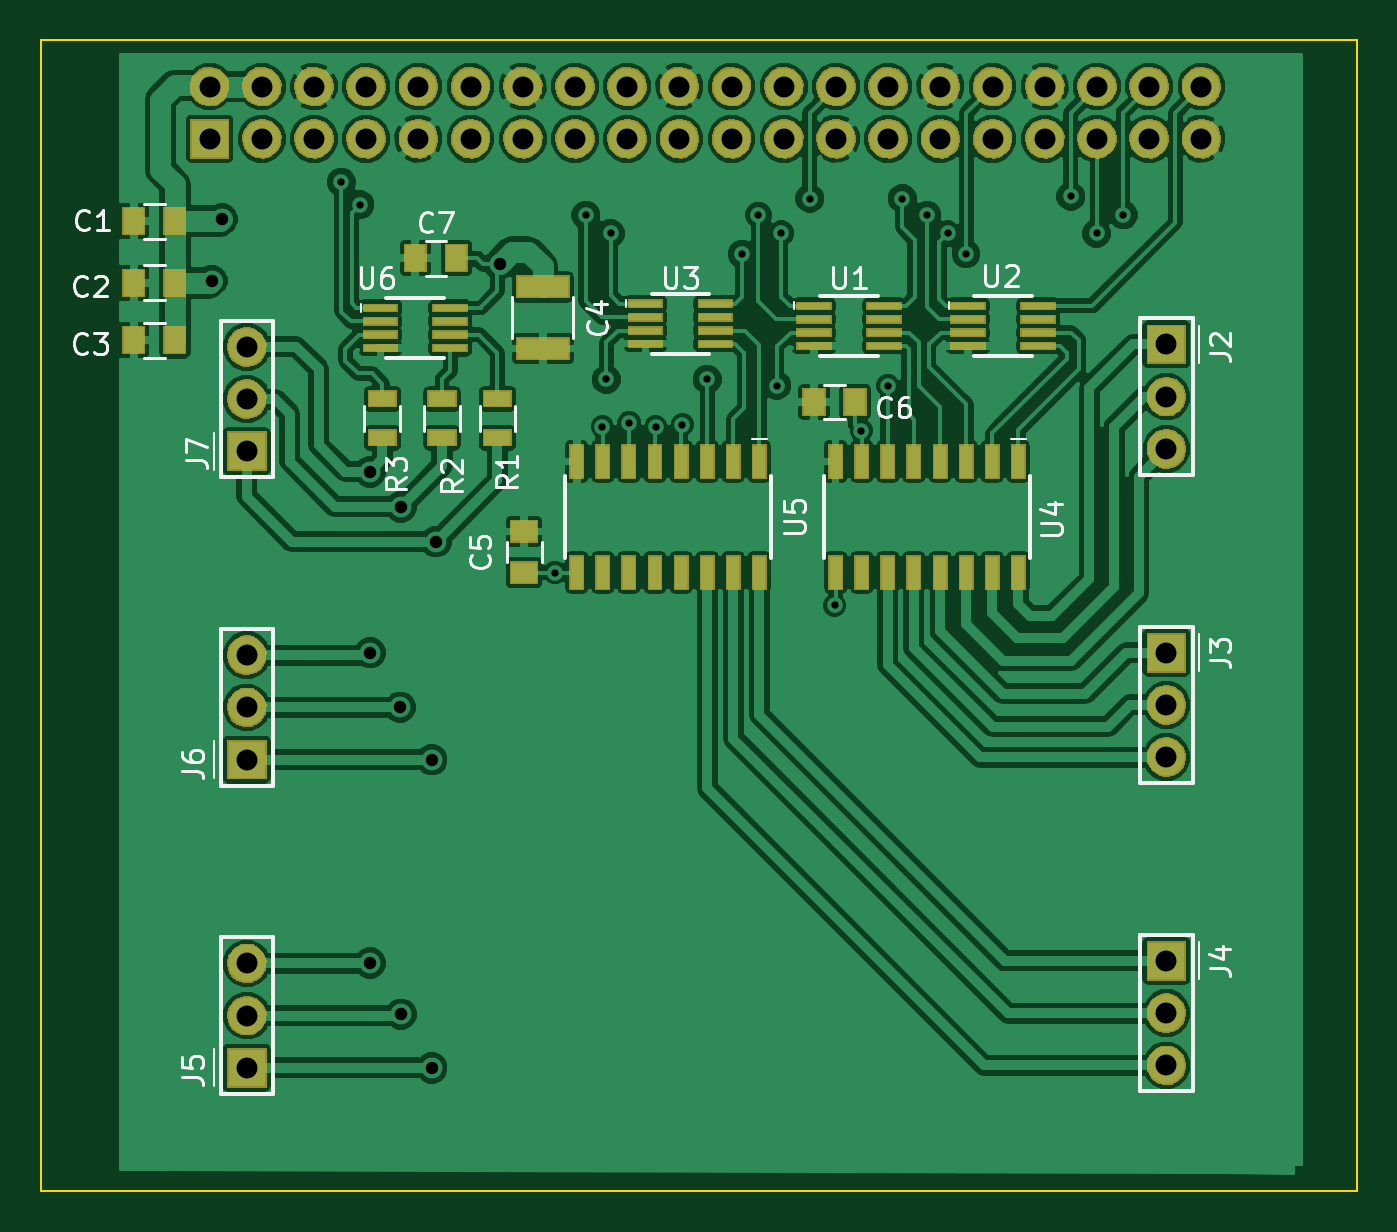
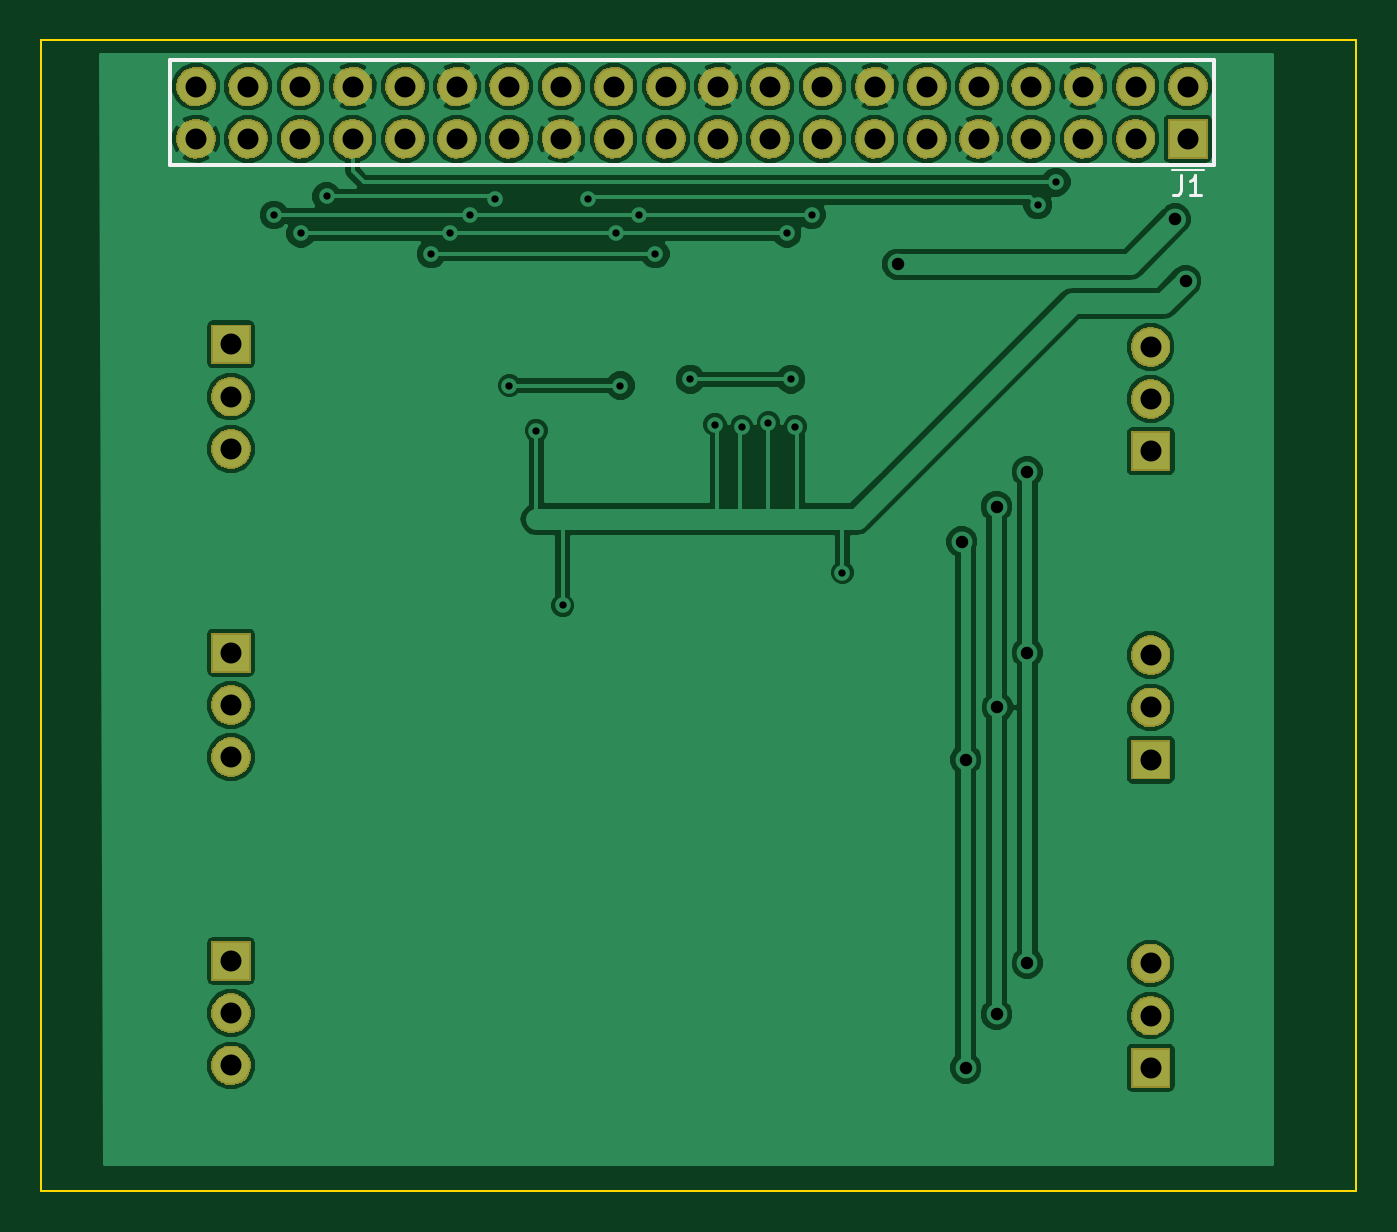
Circuit board: 8 layer files. Board 64.0 x 56.0 mm.
- bottom_copper: KiCadDemo-B_Cu.gbr (82803 bytes)
- bottom_mask: KiCadDemo-B_Mask.gbr (53950 bytes)
- bottom_silk: KiCadDemo-B_SilkS.gbr (2264 bytes)
- outline: KiCadDemo-Edge_Cuts.gbr (428 bytes)
- top_copper: KiCadDemo-F_Cu.gbr (168281 bytes)
- top_mask: KiCadDemo-F_Mask.gbr (66498 bytes)
- top_silk: KiCadDemo-F_SilkS.gbr (18563 bytes)
- drill: KiCadDemo.drl (1493 bytes)

=== bottom_copper: KiCadDemo-B_Cu.gbr (82803 bytes, source omitted) ===
=== bottom_mask: KiCadDemo-B_Mask.gbr (53950 bytes, source omitted) ===
=== bottom_silk: KiCadDemo-B_SilkS.gbr ===
G04 #@! TF.FileFunction,Legend,Bot*
%FSLAX45Y45*%
G04 Gerber Fmt 4.5, Leading zero omitted, Abs format (unit mm)*
G04 Created by KiCad (PCBNEW (2015-01-16 BZR 5376)-product) date 3/19/2015 6:58:58 PM*
%MOMM*%
G01*
G04 APERTURE LIST*
%ADD10C,0.100000*%
%ADD11C,0.200000*%
%ADD12C,0.150000*%
%ADD13C,1.927000*%
%ADD14R,1.927000X1.927000*%
G04 APERTURE END LIST*
D10*
X742800Y-631400D02*
X895200Y-631400D01*
D11*
X5772000Y-606000D02*
X5772000Y-98000D01*
X5772000Y-98000D02*
X692000Y-98000D01*
X692000Y-98000D02*
X692000Y-606000D01*
X692000Y-606000D02*
X5772000Y-606000D01*
D12*
X853333Y-655238D02*
X853333Y-726667D01*
X858095Y-740952D01*
X867619Y-750476D01*
X881905Y-755238D01*
X891429Y-755238D01*
X753333Y-755238D02*
X810476Y-755238D01*
X781905Y-755238D02*
X781905Y-655238D01*
X791429Y-669524D01*
X800952Y-679048D01*
X810476Y-683810D01*
%LPC*%
D13*
X1000000Y-4492000D03*
X1000000Y-4746000D03*
D14*
X1000000Y-5000000D03*
D13*
X5475000Y-4988000D03*
X5475000Y-4734000D03*
D14*
X5475000Y-4480000D03*
D13*
X5475000Y-3488000D03*
X5475000Y-3234000D03*
D14*
X5475000Y-2980000D03*
D13*
X5475000Y-1988000D03*
X5475000Y-1734000D03*
D14*
X5475000Y-1480000D03*
D13*
X3867000Y-225000D03*
X819000Y-225000D03*
X1327000Y-225000D03*
X1073000Y-225000D03*
X1581000Y-225000D03*
X1835000Y-225000D03*
X2343000Y-225000D03*
X2089000Y-225000D03*
X2597000Y-225000D03*
X2851000Y-225000D03*
X5645000Y-225000D03*
X5391000Y-225000D03*
X4883000Y-225000D03*
X5137000Y-225000D03*
X4629000Y-225000D03*
X4375000Y-225000D03*
X3613000Y-225000D03*
X4121000Y-225000D03*
X3359000Y-225000D03*
X3105000Y-225000D03*
X2851000Y-479000D03*
X3105000Y-479000D03*
X3613000Y-479000D03*
X3359000Y-479000D03*
X3867000Y-479000D03*
X4121000Y-479000D03*
X4629000Y-479000D03*
X4375000Y-479000D03*
X5391000Y-479000D03*
X5645000Y-479000D03*
X5137000Y-479000D03*
X2597000Y-479000D03*
X2343000Y-479000D03*
X4883000Y-479000D03*
X2089000Y-479000D03*
X1835000Y-479000D03*
X1327000Y-479000D03*
X1581000Y-479000D03*
X1073000Y-479000D03*
D14*
X819000Y-479000D03*
D13*
X1000000Y-2992000D03*
X1000000Y-3246000D03*
D14*
X1000000Y-3500000D03*
D13*
X1000000Y-1492000D03*
X1000000Y-1746000D03*
D14*
X1000000Y-2000000D03*
M02*

=== outline: KiCadDemo-Edge_Cuts.gbr ===
G04 #@! TF.FileFunction,Profile,NP*
%FSLAX45Y45*%
G04 Gerber Fmt 4.5, Leading zero omitted, Abs format (unit mm)*
G04 Created by KiCad (PCBNEW (2015-01-16 BZR 5376)-product) date 3/19/2015 6:58:58 PM*
%MOMM*%
G01*
G04 APERTURE LIST*
%ADD10C,0.100000*%
G04 APERTURE END LIST*
D10*
X0Y-5600000D02*
X0Y0D01*
X6400000Y-5600000D02*
X0Y-5600000D01*
X6400000Y0D02*
X6400000Y-5600000D01*
X0Y0D02*
X6400000Y0D01*
M02*

=== top_copper: KiCadDemo-F_Cu.gbr (168281 bytes, source omitted) ===
=== top_mask: KiCadDemo-F_Mask.gbr (66498 bytes, source omitted) ===
=== top_silk: KiCadDemo-F_SilkS.gbr (18563 bytes, source omitted) ===
=== drill: KiCadDemo.drl ===
M48
;DRILL file {kicad (2015-01-16 BZR 5376)-product} date 3/19/2015 6:58:46 PM
;FORMAT={-:-/ absolute / metric / decimal}
FMAT,2
METRIC,TZ
T1C0.356
T2C0.610
T3C1.020
%
G90
G05
M71
T1
X14.6Y-6.9
X15.5Y-8.
X25.Y-25.9
X26.5Y-8.5
X27.3Y-18.8
X27.5Y-16.5
X27.7Y-9.4
X28.6Y-18.6
X29.9Y-18.8
X31.2Y-18.7
X32.4Y-16.5
X34.1Y-10.4
X34.901Y-8.5
X35.8Y-16.8
X36.001Y-9.4
X37.4Y-7.7
X38.6Y-27.5
X39.9Y-19.
X41.2Y-16.8
X41.9Y-7.7
X43.101Y-8.5
X44.101Y-9.4
X45.Y-10.4
X50.1Y-7.6
X51.35Y-9.4
X52.65Y-8.5
T2
X8.3Y-11.7
X8.8Y-8.7
X16.Y-21.
X16.Y-29.8
X16.Y-44.9
X17.46Y-32.46
X17.5Y-22.7
X17.5Y-47.4
X19.Y-35.
X19.Y-50.
X19.2Y-24.4
X22.3Y-10.9
T3
X8.19Y-2.25
X8.19Y-4.79
X10.Y-14.92
X10.Y-17.46
X10.Y-20.
X10.Y-29.92
X10.Y-32.46
X10.Y-35.
X10.Y-44.92
X10.Y-47.46
X10.Y-50.
X10.73Y-2.25
X10.73Y-4.79
X13.27Y-2.25
X13.27Y-4.79
X15.81Y-2.25
X15.81Y-4.79
X18.35Y-2.25
X18.35Y-4.79
X20.89Y-2.25
X20.89Y-4.79
X23.43Y-2.25
X23.43Y-4.79
X25.97Y-2.25
X25.97Y-4.79
X28.51Y-2.25
X28.51Y-4.79
X31.05Y-2.25
X31.05Y-4.79
X33.59Y-2.25
X33.59Y-4.79
X36.13Y-2.25
X36.13Y-4.79
X38.67Y-2.25
X38.67Y-4.79
X41.21Y-2.25
X41.21Y-4.79
X43.75Y-2.25
X43.75Y-4.79
X46.29Y-2.25
X46.29Y-4.79
X48.83Y-2.25
X48.83Y-4.79
X51.37Y-2.25
X51.37Y-4.79
X53.91Y-2.25
X53.91Y-4.79
X54.75Y-14.8
X54.75Y-17.34
X54.75Y-19.88
X54.75Y-29.8
X54.75Y-32.34
X54.75Y-34.88
X54.75Y-44.8
X54.75Y-47.34
X54.75Y-49.88
X56.45Y-2.25
X56.45Y-4.79
T0
M30

